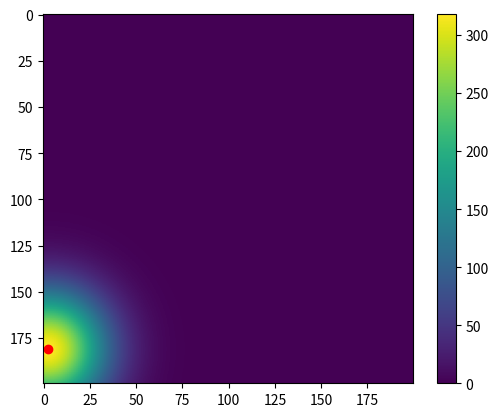

Python code for this plot:
import numpy as np
from scipy.stats import multivariate_normal
import matplotlib.pyplot as plt
# from mpl_toolkits.mplot3d import Axes3D
import math

# Intervalle de coordonnées
XMAX = 200
XMIN = 0
YMAX = 200
YMIN = 0
# Paramètre Refroidir
L = 200
K = 0.99
T_init = 100.0
T_min = 1e-7
S = 0.05

# genere des donnes
sigma = 500
M = 200  # nombre de donnees


def gen_mean():
    x = np.random.randint(XMIN, XMAX)
    y = np.random.randint(YMIN, YMAX)
    return (x, y)


mean = gen_mean()
cov = np.eye(2) * sigma
Gaussian = multivariate_normal(mean=mean, cov=cov)
X, Y = np.meshgrid(np.linspace(XMIN, XMAX, M), np.linspace(YMIN, YMAX, M))
pos = np.dstack([X, Y])
temperature_fictive = Gaussian.pdf(pos)*1000000

# define function


def f(x, y):
    return -1*temperature_fictive[y, x]


# init
x0 = np.random.randint(XMIN, XMAX)
y0 = np.random.randint(YMIN, YMAX)
T = T_init
x_current = x0
y_current = y0
x_best = x_current
y_best = y_current
x_best_history = np.array([x_best])
y_best_history = np.array([y_best])

while (T > T_min):
    for i in range(L):
        p = 0
        while (p == 0):
            x_next = int(x_current + S*np.random.randint(-XMAX, XMAX))
            y_next = int(y_current + S*np.random.randint(-YMAX, YMAX))
            if (x_next >= XMIN) and (x_next < XMAX) and (y_next >= YMIN) and (y_next < YMAX):
                p = 1
        if (f(x_best, y_best) > f(x_next, y_next)):
            np.append(x_best_history, x_current)
            np.append(y_best_history, y_current)
            x_best = x_next
            y_best = y_next
        if (f(x_current, y_current)-f(x_next, y_next) > 0):
            x_current = x_next
            y_current = y_next
        else:
            changer = -1*(f(x_next, y_next)-f(x_current, y_current))/T
            p1 = math.exp(changer)
            if (p1 > np.random.random()):
                x_current = x_next
                y_current = y_next
    T = K*T

# display results
z = np.array([temperature_fictive[x_best, y_best]])
x_best = np.array([x_best])
y_best = np.array([y_best])
print(x_best, y_best, z)
# print(temperature_fictive.min())
print(temperature_fictive.max())
fig = plt.figure()
plt.imshow(temperature_fictive)
plt.colorbar()
plt.plot(x_best, y_best, "ro", label="ex")
# ax = Axes3D(fig)
# ax.plot_surface(X, Y, temperature_fictive, cmap=plt.cm.winter)
# ax.scatter(x_best, y_best, z, c='r', marker='o')
plt.show()
